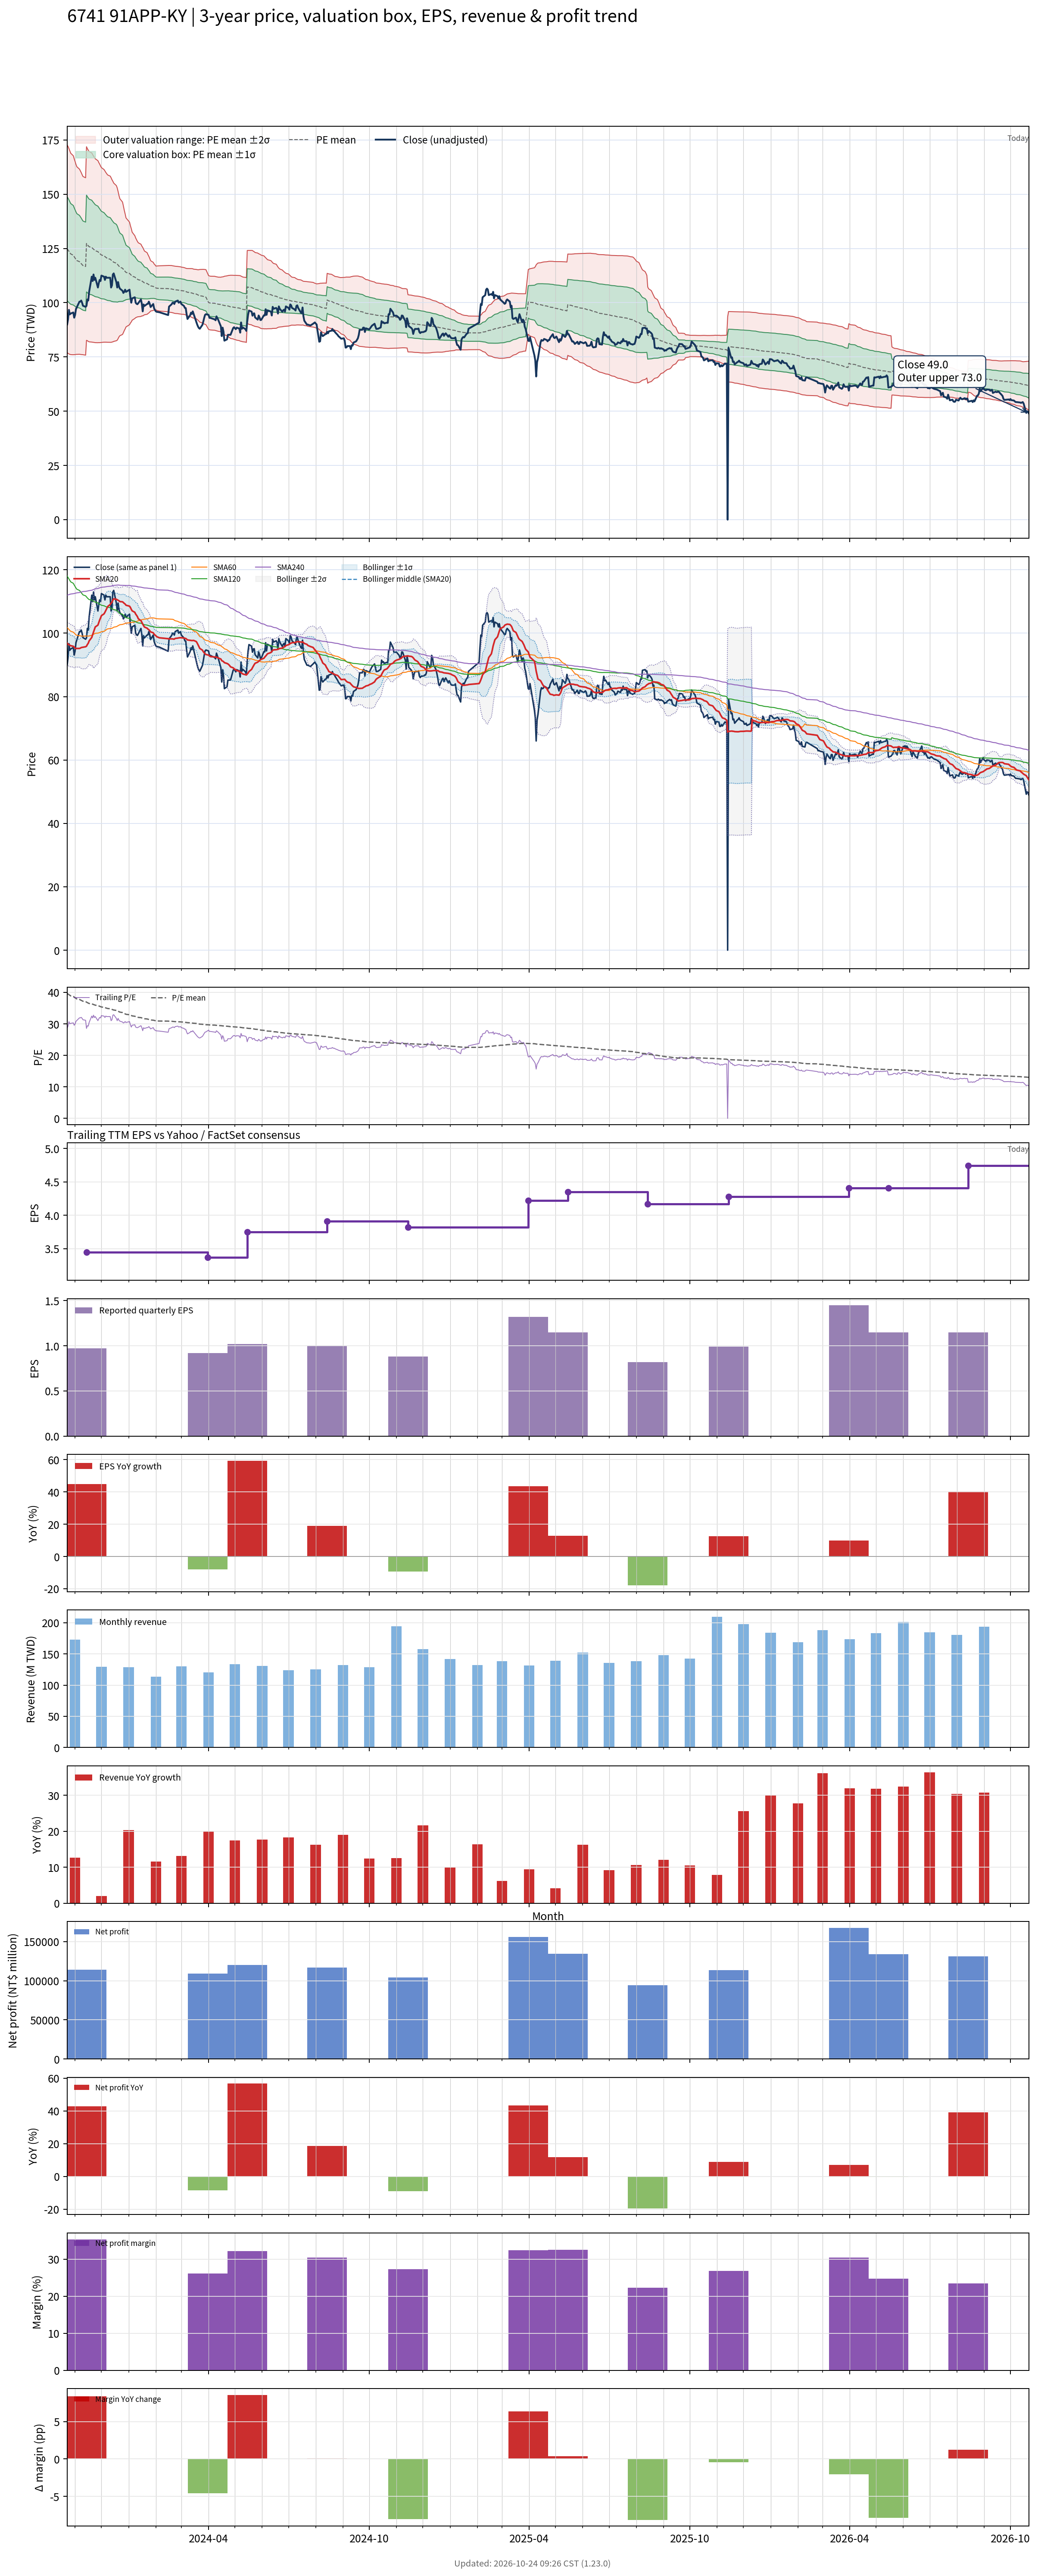

Source data for this figure (header and first rows):
# chart-version: skill-stock-dynamic-val…
date, close, available_date, period_end, eps, ttm_eps, pe, pe_mean, pe_std, price_m2, price_m1, price_mean, price_p1, price_p2, forward_eps, forward_pe, forward_pe_mean, forward_pe_std, forward_price_m2, forward_price_m1, forward_price_mean, forward_price_p1, forward_price_p2, sma20
2023-10-23, 90, 2023-08-14, 2023-06-30, 0.84, 3.15, 28.57, 39.65, 7.591, 77.06, 101, 124.9, 148.8, 172.7, , , , , , , , , , 96.84
2023-10-24, 92.3, 2023-08-14, 2023-06-30, 0.84, 3.15, 29.3, 39.46, 7.569, 76.62, 100.5, 124.3, 148.1, 172, , , , , , , , , , 96.5
2023-10-25, 96.7, 2023-08-14, 2023-06-30, 0.84, 3.15, 30.7, 39.28, 7.513, 76.4, 100.1, 123.7, 147.4, 171.1, , , , , , , , , , 96.41
2023-10-26, 94.6, 2023-08-14, 2023-06-30, 0.84, 3.15, 30.03, 39.08, 7.444, 76.22, 99.66, 123.1, 146.6, 170, , , , , , , , , , 96.2
2023-10-27, 95, 2023-08-14, 2023-06-30, 0.84, 3.15, 30.16, 38.89, 7.368, 76.08, 99.29, 122.5, 145.7, 168.9, , , , , , , , , , 96.06
2023-10-30, 95.5, 2023-08-14, 2023-06-30, 0.84, 3.15, 30.32, 38.69, 7.278, 76.03, 98.95, 121.9, 144.8, 167.7, , , , , , , , , , 95.86
2023-10-31, 93.1, 2023-08-14, 2023-06-30, 0.84, 3.15, 29.56, 38.48, 7.162, 76.08, 98.64, 121.2, 143.8, 166.3, , , , , , , , , , 95.61
2023-11-01, 94.3, 2023-08-14, 2023-06-30, 0.84, 3.15, 29.94, 38.28, 7.065, 76.07, 98.32, 120.6, 142.8, 165.1, , , , , , , , , , 95.3
2023-11-02, 97, 2023-08-14, 2023-06-30, 0.84, 3.15, 30.79, 38.09, 6.95, 76.19, 98.08, 120, 141.9, 163.8, , , , , , , , , , 95.16
2023-11-03, 97.9, 2023-08-14, 2023-06-30, 0.84, 3.15, 31.08, 37.91, 6.864, 76.19, 97.81, 119.4, 141, 162.7, , , , , , , , , , 95.19
2023-11-06, 100.5, 2023-08-14, 2023-06-30, 0.84, 3.15, 31.9, 37.75, 6.772, 76.25, 97.59, 118.9, 140.2, 161.6, , , , , , , , , , 95.19
2023-11-07, 100.5, 2023-08-14, 2023-06-30, 0.84, 3.15, 31.9, 37.61, 6.713, 76.18, 97.32, 118.5, 139.6, 160.8, , , , , , , , , , 95.28
2023-11-08, 101, 2023-08-14, 2023-06-30, 0.84, 3.15, 32.06, 37.47, 6.657, 76.1, 97.07, 118, 139, 160, , , , , , , , , , 95.47
2023-11-09, 100, 2023-08-14, 2023-06-30, 0.84, 3.15, 31.75, 37.32, 6.582, 76.1, 96.83, 117.6, 138.3, 159, , , , , , , , , , 95.53
2023-11-10, 98.6, 2023-08-14, 2023-06-30, 0.84, 3.15, 31.3, 37.18, 6.519, 76.04, 96.57, 117.1, 137.6, 158.2, , , , , , , , , , 95.57
2023-11-13, 98.1, 2023-08-14, 2023-06-30, 0.84, 3.15, 31.14, 37.05, 6.489, 75.83, 96.27, 116.7, 137.2, 157.6, , , , , , , , , , 95.72
2023-11-14, 98.5, 2023-11-14, 2023-09-30, 0.97, 3.45, 28.55, 36.9, 6.466, 82.67, 105, 127.3, 149.6, 171.9, , , , , , , , , , 95.9
2023-11-15, 101.5, 2023-11-14, 2023-09-30, 0.97, 3.45, 29.42, 36.74, 6.413, 82.49, 104.6, 126.7, 148.9, 171, , , , , , , , , , 96.42
2023-11-16, 101, 2023-11-14, 2023-09-30, 0.97, 3.45, 29.28, 36.6, 6.389, 82.17, 104.2, 126.3, 148.3, 170.3, , , , , , , , , , 96.83
2023-11-17, 105, 2023-11-14, 2023-09-30, 0.97, 3.45, 30.43, 36.47, 6.354, 81.96, 103.9, 125.8, 147.7, 169.7, , , , , , , , , , 97.56
2023-11-20, 112, 2023-11-14, 2023-09-30, 0.97, 3.45, 32.46, 36.36, 6.317, 81.86, 103.7, 125.5, 147.2, 169, , , , , , , , , , 98.66
2023-11-21, 110, 2023-11-14, 2023-09-30, 0.97, 3.45, 31.88, 36.24, 6.267, 81.8, 103.4, 125, 146.7, 168.3, , , , , , , , , , 99.54
2023-11-22, 113, 2023-11-14, 2023-09-30, 0.97, 3.45, 32.75, 36.14, 6.223, 81.76, 103.2, 124.7, 146.2, 167.6, , , , , , , , , , 100.4
2023-11-23, 110.5, 2023-11-14, 2023-09-30, 0.97, 3.45, 32.03, 36.04, 6.182, 81.67, 103, 124.3, 145.7, 167, , , , , , , , , , 101.2
2023-11-24, 111.5, 2023-11-14, 2023-09-30, 0.97, 3.45, 32.32, 35.93, 6.139, 81.61, 102.8, 124, 145.1, 166.3, , , , , , , , , , 102
2023-11-27, 107, 2023-11-14, 2023-09-30, 0.97, 3.45, 31.01, 35.8, 6.079, 81.58, 102.6, 123.5, 144.5, 165.5, , , , , , , , , , 102.5
2023-11-28, 109, 2023-11-14, 2023-09-30, 0.97, 3.45, 31.59, 35.68, 6.013, 81.61, 102.4, 123.1, 143.8, 164.6, , , , , , , , , , 103.3
2023-11-29, 110.5, 2023-11-14, 2023-09-30, 0.97, 3.45, 32.03, 35.57, 5.962, 81.59, 102.2, 122.7, 143.3, 163.9, , , , , , , , , , 104.2
2023-11-30, 110, 2023-11-14, 2023-09-30, 0.97, 3.45, 31.88, 35.46, 5.895, 81.65, 102, 122.3, 142.7, 163, , , , , , , , , , 104.8
2023-12-01, 112.5, 2023-11-14, 2023-09-30, 0.97, 3.45, 32.61, 35.36, 5.84, 81.69, 101.8, 122, 142.1, 162.3, , , , , , , , , , 105.5
2023-12-04, 112, 2023-11-14, 2023-09-30, 0.97, 3.45, 32.46, 35.25, 5.764, 81.82, 101.7, 121.6, 141.5, 161.4, , , , , , , , , , 106.1
2023-12-05, 110.5, 2023-11-14, 2023-09-30, 0.97, 3.45, 32.03, 35.15, 5.717, 81.81, 101.5, 121.3, 141, 160.7, , , , , , , , , , 106.6
2023-12-06, 112, 2023-11-14, 2023-09-30, 0.97, 3.45, 32.46, 35.05, 5.669, 81.82, 101.4, 120.9, 140.5, 160.1, , , , , , , , , , 107.2
2023-12-07, 111.5, 2023-11-14, 2023-09-30, 0.97, 3.45, 32.32, 34.97, 5.629, 81.8, 101.2, 120.6, 140.1, 159.5, , , , , , , , , , 107.7
2023-12-08, 111.5, 2023-11-14, 2023-09-30, 0.97, 3.45, 32.32, 34.88, 5.59, 81.77, 101.1, 120.3, 139.6, 158.9, , , , , , , , , , 108.4
2023-12-11, 111.5, 2023-11-14, 2023-09-30, 0.97, 3.45, 32.32, 34.8, 5.551, 81.75, 100.9, 120, 139.2, 158.4, , , , , , , , , , 109
2023-12-12, 107, 2023-11-14, 2023-09-30, 0.97, 3.45, 31.01, 34.69, 5.497, 81.75, 100.7, 119.7, 138.6, 157.6, , , , , , , , , , 109.5
2023-12-13, 108, 2023-11-14, 2023-09-30, 0.97, 3.45, 31.3, 34.57, 5.422, 81.87, 100.6, 119.3, 138, 156.7, , , , , , , , , , 109.8
2023-12-14, 113, 2023-11-14, 2023-09-30, 0.97, 3.45, 32.75, 34.49, 5.365, 81.96, 100.5, 119, 137.5, 156, , , , , , , , , , 110.4
2023-12-15, 113.5, 2023-11-14, 2023-09-30, 0.97, 3.45, 32.9, 34.39, 5.287, 82.17, 100.4, 118.6, 136.9, 155.1, , , , , , , , , , 110.8
2023-12-18, 109.5, 2023-11-14, 2023-09-30, 0.97, 3.45, 31.74, 34.27, 5.182, 82.48, 100.4, 118.2, 136.1, 154, , , , , , , , , , 110.7
2023-12-19, 107, 2023-11-14, 2023-09-30, 0.97, 3.45, 31.01, 34.15, 5.082, 82.74, 100.3, 117.8, 135.3, 152.9, , , , , , , , , , 110.5
2023-12-20, 109.5, 2023-11-14, 2023-09-30, 0.97, 3.45, 31.74, 34.01, 4.909, 83.46, 100.4, 117.3, 134.3, 151.2, , , , , , , , , , 110.4
2023-12-21, 107.5, 2023-11-14, 2023-09-30, 0.97, 3.45, 31.16, 33.86, 4.718, 84.26, 100.5, 116.8, 133.1, 149.4, , , , , , , , , , 110.2
2023-12-22, 106.5, 2023-11-14, 2023-09-30, 0.97, 3.45, 30.87, 33.73, 4.574, 84.8, 100.6, 116.4, 132.1, 147.9, , , , , , , , , , 110
2023-12-25, 105.5, 2023-11-14, 2023-09-30, 0.97, 3.45, 30.58, 33.59, 4.423, 85.37, 100.6, 115.9, 131.2, 146.4, , , , , , , , , , 109.9
2023-12-26, 104.5, 2023-11-14, 2023-09-30, 0.97, 3.45, 30.29, 33.45, 4.232, 86.19, 100.8, 115.4, 130, 144.6, , , , , , , , , , 109.7
2023-12-27, 105, 2023-11-14, 2023-09-30, 0.97, 3.45, 30.43, 33.3, 4.019, 87.14, 101, 114.9, 128.7, 142.6, , , , , , , , , , 109.4
2023-12-28, 106, 2023-11-14, 2023-09-30, 0.97, 3.45, 30.72, 33.17, 3.841, 87.93, 101.2, 114.4, 127.7, 140.9, , , , , , , , , , 109.2
2023-12-29, 105, 2023-11-14, 2023-09-30, 0.97, 3.45, 30.43, 33.03, 3.64, 88.84, 101.4, 114, 126.5, 139.1, , , , , , , , , , 108.8
2024-01-02, 106, 2023-11-14, 2023-09-30, 0.97, 3.45, 30.72, 32.9, 3.426, 89.86, 101.7, 113.5, 125.3, 137.1, , , , , , , , , , 108.5
2024-01-03, 102.5, 2023-11-14, 2023-09-30, 0.97, 3.45, 29.71, 32.77, 3.252, 90.63, 101.8, 113.1, 124.3, 135.5, , , , , , , , , , 108.1
2024-01-04, 100, 2023-11-14, 2023-09-30, 0.97, 3.45, 28.99, 32.65, 3.112, 91.17, 101.9, 112.6, 123.4, 134.1, , , , , , , , , , 107.5
2024-01-05, 102, 2023-11-14, 2023-09-30, 0.97, 3.45, 29.57, 32.53, 2.939, 91.94, 102.1, 112.2, 122.4, 132.5, , , , , , , , , , 107
2024-01-08, 102.5, 2023-11-14, 2023-09-30, 0.97, 3.45, 29.71, 32.41, 2.766, 92.73, 102.3, 111.8, 121.4, 130.9, , , , , , , , , , 106.6
2024-01-09, 100, 2023-11-14, 2023-09-30, 0.97, 3.45, 28.99, 32.31, 2.662, 93.1, 102.3, 111.5, 120.7, 129.8, , , , , , , , , , 106
2024-01-10, 99.5, 2023-11-14, 2023-09-30, 0.97, 3.45, 28.84, 32.22, 2.588, 93.29, 102.2, 111.2, 120.1, 129, , , , , , , , , , 105.7
2024-01-11, 99.3, 2023-11-14, 2023-09-30, 0.97, 3.45, 28.78, 32.13, 2.518, 93.47, 102.2, 110.8, 119.5, 128.2, , , , , , , , , , 105.2
2024-01-12, 99.8, 2023-11-14, 2023-09-30, 0.97, 3.45, 28.93, 32.05, 2.47, 93.53, 102.1, 110.6, 119.1, 127.6, , , , , , , , , , 104.6
... 670 more rows
